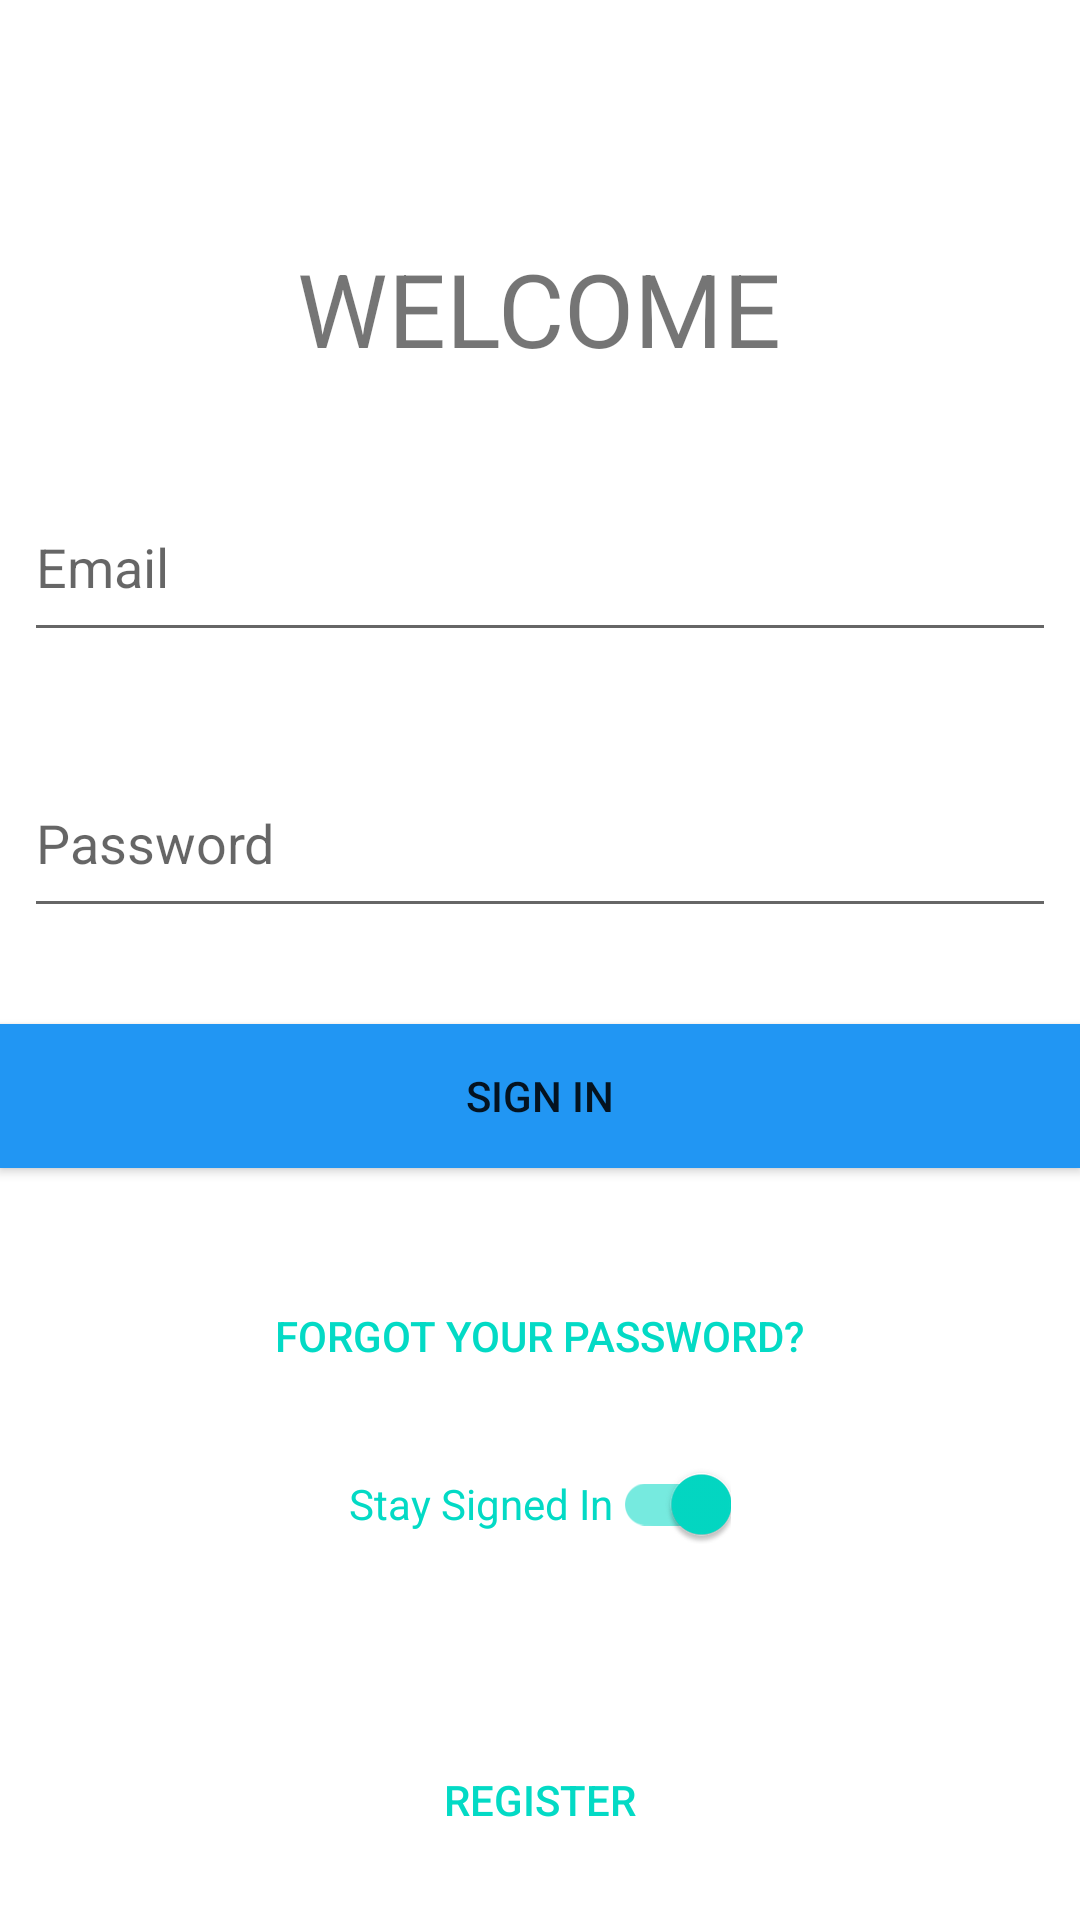

Android layout source for this screen:
<!-- AndroidManifest.xml: application theme AppTheme -->
<!-- res/layout/fragment_sign_in.xml -->
<?xml version="1.0" encoding="utf-8"?>
<androidx.constraintlayout.widget.ConstraintLayout xmlns:android="http://schemas.android.com/apk/res/android"
    xmlns:app="http://schemas.android.com/apk/res-auto"
    xmlns:tools="http://schemas.android.com/tools"
    android:id="@+id/layout_root"
    android:layout_width="match_parent"
    android:layout_height="match_parent"
    android:background="@drawable/background"
    tools:context=".ui.auth.signin.SignInFragment">

    <TextView
        android:id="@+id/edit_welcome"
        android:layout_width="wrap_content"
        android:layout_height="wrap_content"
        android:layout_marginStart="124dp"
        android:layout_marginTop="80dp"
        android:layout_marginEnd="125dp"
        android:text="WELCOME"
        android:textSize="34sp"
        app:layout_constraintEnd_toEndOf="parent"
        app:layout_constraintStart_toStartOf="parent"
        app:layout_constraintTop_toTopOf="parent" />

    <EditText
        android:id="@+id/edit_email"
        android:layout_width="0dp"
        android:layout_height="wrap_content"
        android:layout_marginStart="8dp"
        android:layout_marginTop="32dp"
        android:layout_marginEnd="8dp"
        android:autofillHints=""
        android:ems="10"
        android:hint="@string/hint_email"

        android:inputType="textEmailAddress"
        android:minHeight="60dp"
        app:layout_constraintEnd_toEndOf="parent"
        app:layout_constraintStart_toStartOf="parent"
        app:layout_constraintTop_toBottomOf="@+id/edit_welcome" />


    <EditText
        android:id="@+id/edit_password"
        android:layout_width="0dp"
        android:layout_height="wrap_content"
        android:layout_marginStart="8dp"
        android:layout_marginTop="32dp"
        android:layout_marginEnd="8dp"
        android:ems="10"
        android:hint="@string/hint_password"
        android:importantForAutofill="no"
        android:inputType="textPassword"
        android:minHeight="60dp"
        app:layout_constraintEnd_toEndOf="parent"
        app:layout_constraintStart_toStartOf="parent"
        app:layout_constraintTop_toBottomOf="@+id/edit_email" />


    <Button
        android:id="@+id/button_sign_in"
        android:layout_width="0dp"
        android:layout_height="wrap_content"
        android:layout_marginTop="32dp"
        android:background="#2196F3"
        android:text="@string/action_sign_in_short"
        app:layout_constraintEnd_toEndOf="parent"
        app:layout_constraintStart_toStartOf="parent"
        app:layout_constraintTop_toBottomOf="@+id/edit_password" />

    <Button
        android:id="@+id/button_to_forget"
        style="@style/Widget.AppCompat.Button.Borderless"
        android:layout_width="wrap_content"
        android:layout_height="wrap_content"
        android:layout_marginStart="105dp"
        android:layout_marginTop="32dp"
        android:layout_marginEnd="106dp"
        android:text="Forgot your password?"
        android:textColor="@color/colorAccent"
        app:layout_constraintEnd_toEndOf="parent"
        app:layout_constraintStart_toStartOf="parent"
        app:layout_constraintTop_toBottomOf="@+id/button_sign_in" />

    <com.google.android.material.switchmaterial.SwitchMaterial
        android:id="@+id/switch_signin"
        android:layout_width="wrap_content"
        android:layout_height="wrap_content"
        android:layout_marginTop="8dp"
        android:checked="true"
        android:text="@string/switch_sign_in"
        android:textColor="@color/colorAccent"
        app:layout_constraintEnd_toEndOf="parent"
        app:layout_constraintStart_toStartOf="parent"
        app:layout_constraintTop_toBottomOf="@+id/button_to_forget" />

    <Button
        android:id="@+id/button_to_register"
        style="@style/Widget.AppCompat.Button.Borderless"
        android:layout_width="wrap_content"
        android:layout_height="wrap_content"
        android:layout_marginStart="162dp"
        android:layout_marginEnd="162dp"
        android:layout_marginBottom="16dp"
        android:text="@string/action_register_short"
        android:textColor="@color/colorAccent"
        app:layout_constraintBottom_toBottomOf="parent"
        app:layout_constraintEnd_toEndOf="parent"
        app:layout_constraintStart_toStartOf="parent" />

</androidx.constraintlayout.widget.ConstraintLayout>
<!-- resources referenced by this layout -->
<resources>
  <color name="colorAccent">#03DAC5</color>
  <string name="action_register_short">Register</string>
  <string name="action_sign_in_short">Sign in</string>
  <string name="hint_email">Email</string>
  <string name="hint_password">Password</string>
  <string name="switch_sign_in">Stay Signed In</string>
  <style name="AppTheme" parent="Theme.MaterialComponents.Light.DarkActionBar">
          
          <item name="colorPrimary">@color/colorPrimary</item>
          <item name="colorPrimaryDark">@color/colorPrimaryDark</item>
          <item name="colorAccent">@color/colorAccent</item>
      </style>
  <color name="colorPrimary">#2196F3</color>
  <color name="colorPrimaryDark">#000000</color>
</resources>
